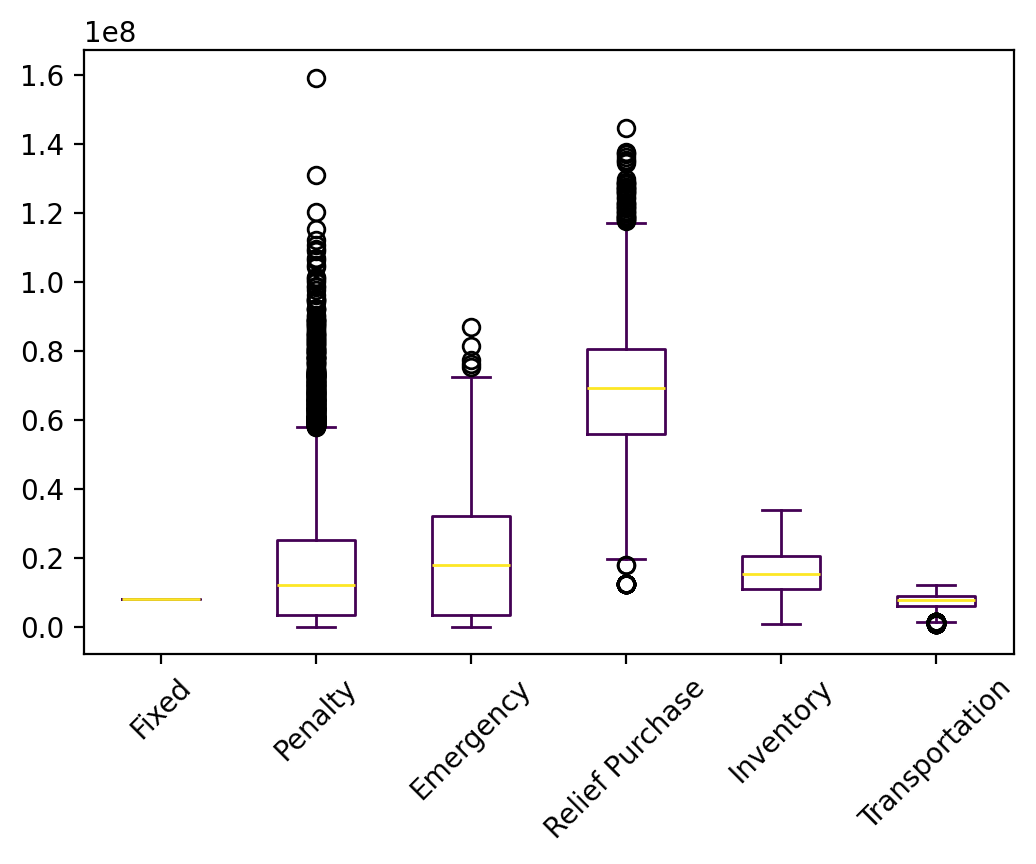

Source data for this figure (header and first rows):
s, Fixed, Relief Inventory, Evacuee Inventory, Penalty, Emergency, Relief Purchase, Relief Transportation, Evacuee Transportation, Relief Dumping, Total
0, 8152450, 6981731, 4512163, 862973, 8672646, 57699537, 2337002, 4145658, 0.0, 93364159
1, 8152450, 10834944, 6508227, 11342048, 16486150, 74820282, 3182064, 5320742, 0.0, 136646907
2, 8152450, 3040403, 5514967, 6795283, 45207328, 50109254, 2148134, 5800708, 0.0, 126768525
3, 8152450, 8795495, 7769123, 8797465, 36732307, 78622122, 3247790, 5498855, 0.0, 157615606
4, 8152450, 5010999, 6173439, 6638733, 21357947, 69437586, 2964618, 5404091, 0.0, 125139863
5, 8152450, 10834944, 4336839, 24702943, 0.0, 63407190, 2647924, 2641225, 0.0, 116723515
6, 8152450, 5010999, 6365309, 37456552, 22562400, 68907122, 2923182, 5024344, 0.0, 156402359
7, 8152450, 15076144, 6975662, 30707694, 382435, 70423594, 2929886, 3079069, -86047, 137640887
8, 8152450, 15076144, 7790479, 106207934, 76738, 78223918, 3293166, 3181129, -35796, 221966162
9, 8152450, 6981731, 3527329, 6747991, 0.0, 53410932, 2209938, 1983590, 0.0, 83013961
10, 8152450, 15076144, 7881563, 18109100, 18049664, 67229662, 2717695, 5104278, 0.0, 142320555
11, 8152450, 10834944, 7790683, 22274436, 29657393, 81584487, 3397927, 5789160, 0.0, 169481480
12, 8152450, 6981731, 3009041, 9796584, 0.0, 48228049, 1969000, 2201415, 0.0, 80338269
13, 8152450, 5010999, 7202660, 13219327, 39259500, 69816570, 2988536, 5254698, 0.0, 150904740
14, 8152450, 8795495, 7735756, 13697410, 34647696, 79449154, 3279977, 5473642, 0.0, 161231579
15, 8152450, 10834944, 6970670, 12419731, 20890559, 77023268, 3240734, 5372771, 0.0, 144905126
16, 8152450, 15076144, 7273539, 29448424, 0.0, 72735387, 2982286, 3471141, 0.0, 139139371
17, 8152450, 5010999, 3812260, 288813, 2474270, 55984905, 2316284, 2926746, 0.0, 80966726
18, 8152450, 5010999, 5893542, 894147, 23307399, 66207957, 2753820, 5710654, 0.0, 117930969
19, 8152450, 5010999, 6808850, 9735758, 33664646, 69578683, 2971441, 5428882, 0.0, 141351708
20, 8152450, 10834944, 7054621, 14346004, 23387174, 76953320, 3252015, 5798224, 0.0, 149778751
21, 8152450, 5010999, 7404920, 17968870, 42903728, 69816570, 2988536, 5515366, 0.0, 159761438
22, 8152450, 6981731, 6117574, 2622090, 15826680, 69540845, 2864103, 4789800, 0.0, 116895272
23, 8152450, 12838824, 9508049, 30719635, 38700459, 95442915, 4030694, 5568541, 0.0, 204961567
24, 8152450, 5010999, 4402503, 714869, 10961381, 56863129, 2325453, 4571115, 0.0, 93001899
25, 8152450, 3040403, 5678945, 16166002, 48549464, 50109254, 2148134, 6460466, 0.0, 140305117
26, 8152450, 3040403, 3102122, 71200, 6035524, 46685304, 1967290, 3293205, 0.0, 72347497
27, 8152450, 5010999, 5280624, 3491979, 16858718, 62810561, 2594172, 5117560, 0.0, 109317064
28, 8152450, 12838824, 6963760, 33209960, 13461103, 83196455, 3462400, 4775625, 0.0, 166060577
29, 8152450, 5010999, 5312288, 9450088, 13949860, 64584865, 2644465, 5206158, 0.0, 114311174
30, 8152450, 8795495, 10785480, 36093158, 46990113, 102588222, 4314339, 5709377, 0.0, 223428634
31, 8152450, 6981731, 4839818, 652698, 3729428, 63806022, 2629437, 3332046, 0.0, 94123630
32, 8152450, 15076144, 6480893, 11060917, 0.0, 66526099, 2742530, 2921074, -171717, 112788391
33, 8152450, 5010999, 4728786, 6337192, 5378982, 63331127, 2606326, 3671311, 0.0, 99217174
34, 8152450, 8795495, 8054654, 16843621, 28530060, 84838450, 3506777, 5138874, 0.0, 163860381
35, 8152450, 6981731, 6882965, 2676918, 29874107, 70821280, 2968095, 5548989, 0.0, 133906534
36, 8152450, 12838824, 6693274, 12636061, 7541170, 84209190, 3555282, 4029273, 0.0, 139655523
37, 8152450, 3040403, 1603248, 0.0, 0.0, 35738449, 1513769, 1295989, 0.0, 51344309
38, 8152450, 5010999, 5501648, 5333330, 18279128, 64166604, 2639848, 5021025, 0.0, 114105032
39, 8152450, 15076144, 9206955, 36055080, 17525548, 80818301, 3332665, 5020188, 0.0, 175187331
40, 8152450, 6981731, 4412326, 0.0, 9938242, 55972729, 2296718, 4426877, 0.0, 92181072
41, 8152450, 5010999, 2679304, 0.0, 2332241, 44761251, 1860881, 2872332, 0.0, 67669459
42, 8152450, 15076144, 4859839, 3454183, 0.0, 52946409, 2254640, 2424128, -434802, 88732992
43, 8152450, 12838824, 7711342, 10593009, 20390103, 86879515, 3594367, 5400678, 0.0, 155560288
44, 8152450, 8795495, 7133485, 9226493, 25842146, 77255670, 3227779, 5372770, 0.0, 145006288
45, 8152450, 8795495, 6830546, 15031018, 21326148, 76123105, 3185900, 5155509, 0.0, 144600171
46, 8152450, 15076144, 9722195, 21175626, 30382577, 79261031, 3270049, 5909360, 0.0, 172949432
47, 8152450, 6981731, 8070990, 11207251, 34994166, 79766024, 3325602, 5548191, 0.0, 158046406
48, 8152450, 5010999, 4801147, 15825009, 5158669, 64167672, 2645651, 3516601, 0.0, 109278199
49, 8152450, 15076144, 9430466, 15164654, 28566304, 77123784, 3153998, 5698329, 0.0, 162366129
50, 8152450, 6981731, 5046267, 3506384, 12852028, 60734324, 2468321, 4707745, 0.0, 104449249
51, 8152450, 10834944, 5203339, 6025382, 9679338, 65730223, 2709151, 4324326, 0.0, 112659154
52, 8152450, 3040403, 2563335, 2457957, 0.0, 45339319, 1932967, 2228327, 0.0, 65714759
53, 8152450, 3040403, 2679721, 0.0, 15025064, 37686658, 1619073, 4586840, 0.0, 72790208
54, 8152450, 3040403, 3714978, 1650449, 14990612, 46745993, 1974298, 3984001, 0.0, 84253184
55, 8152450, 5010999, 7060992, 17426518, 36896876, 69816570, 2988536, 5394075, 0.0, 152747015
56, 8152450, 1242333, 4233250, 17414985, 60615989, 30403640, 1316138, 6005262, 0.0, 129384047
57, 8152450, 6981731, 3370257, 0.0, 1054610, 51053814, 2152001, 2796071, 0.0, 75560933
58, 8152450, 6981731, 8434633, 2936995, 33998875, 83593461, 3528003, 5725687, 0.0, 153351835
59, 8152450, 8795495, 8715890, 15710787, 40585727, 85901347, 3587581, 5559502, 0.0, 177008779
... 9,940 more rows
